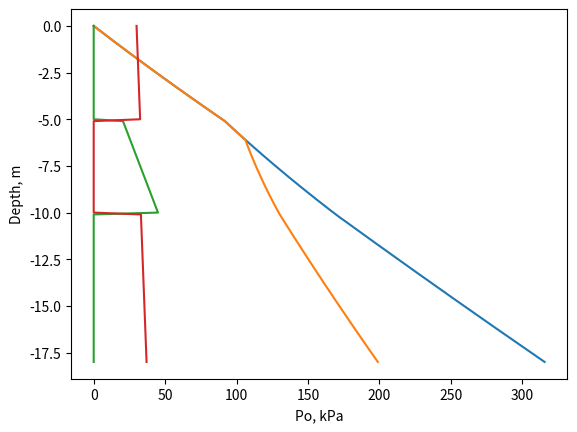

Reproduce this figure in Python.
import numpy as np
import matplotlib.pyplot as plt
# ----------------------------------------------------------------
# ----------------------------------------------------------------
# ----------------------------------------------------------------
class Layer:
    def __init__(self, name ,top ,bot=-9999 , thickness = -9999 ):
        self.name = name
        self.top = float(top)
        if bot != -9999:
            self.bot =  float(bot)
        elif thickness != -9999:
            self.bot = self.top - thickness
        self.thickness = float(self.top - self.bot)

        self.gamma_top = 0.0
        self.gamma_bot = 0.0
        self.gamma_inc = 0.0

        self.C_top = 0.0
        self.C_bot = 0.0
        self.C_inc = 0.0

        self.Fi_top = 0.0
        self.Fi_bot = 0.0
        self.Fi_inc = 0.0

    # ---------------------------------------------------
    def a_d(self,d,vt,vb):
        if d > self.top:
            return float(vt)
        elif d < self.bot:
            return float(vb)
        else:
            return vt + (vb-vt) / self.thickness * (self.top-d)
    # ---------------------------------------------------
    def a_h(self,h,vt,vb):
        if h < 0:
            return float(vt)
        elif h > self.thickness:
            return float(vb)
        else:
            return vt + (vb-vt) / self.thickness * h
    # ---------------------------------------------------
    def set_gamma(self, gamma1, gamma2 = -9999, inc = -9999):
        self.gamma_top = gamma1
        if gamma2 == -9999:
            self.gamma_bot = gamma1
            self.gamma_inc = 0.0
        else:
            self.gamma_bot = gamma2
            self.gamma_inc = (self.gamma_bot - self.gamma_top)/self.thickness
        if inc != -9999:
            self.gamma_bot = self.gamma_top + inc * self.thickness
            self.gamma_inc = inc
    # ---------------------------------------------------
    def gamma(self,d=-9999,h=-9999):
        if h == -9999:
            if d == -9999:
                return self.gamma_top
            else:
                return self.a_d(d,self.gamma_top,self.gamma_bot)
        else:
            return self.a_h(h,self.gamma_top,self.gamma_bot)
    # ---------------------------------------------------
    def set_C(self, C1, C2 = -9999, inc = -9999):
        self.C_top = C1
        if C2 == -9999:
            self.C_bot = C1
            self.C_inc = 0.0
        else:
            self.C_bot = C2
            self.C_inc = (self.C_bot - self.C_top)/self.thickness
        if inc != -9999:
            self.C_bot = self.C_top + inc * self.thickness
            self.C_inc = inc
    # ---------------------------------------------------
    def C(self,d=-9999,h=-9999):
        if h == -9999:
            if d == -9999:
                return self.C_top
            else:
                return self.a_d(d,self.C_top,self.C_bot)
        else:
            return self.a_h(h,self.C_top,self.C_bot)
    # ---------------------------------------------------
    def set_Fi(self, Fi1, Fi2 = -9999, inc = -9999):
        self.Fi_top = Fi1
        if Fi2 == -9999:
            self.Fi_bot = Fi1
            self.Fi_inc = 0.0
        else:
            self.Fi_bot = Fi2
            self.Fi_inc = (self.Fi_bot - self.Fi_top)/self.thickness
        if inc != -9999:
            self.Fi_bot = self.Fi_top + inc * self.thickness
            self.Fi_inc = inc
    # ---------------------------------------------------
    def Fi(self,d=-9999,h=-9999):
        if h == -9999:
            if d == -9999:
                return self.Fi_top
            else:
                return self.a_d(d,self.Fi_top,self.Fi_bot)
        else:
            return self.a_h(h,self.Fi_top,self.Fi_bot)
    # ---------------------------------------------------
    def after(self,cname, c_thickness):
        return Layer(cname, self.bot, self.bot - c_thickness)
    # ---------------------------------------------------
    def shift(self,distance):
        self.top += distance
        self.bot += distance
        return
    # ---------------------------------------------------
    def print(self):
        gs="\u03B3sat: {:.1f},{:.1f},{:.1f}".format(self.gamma_top,self.gamma_bot,self.gamma_inc)
        sus = "Su: {:.1f},{:.1f},{:.1f}".format(self.C_top,self.C_bot,self.C_inc)
        fs="\u03C6: {:.1f},{:.1f},{:.1f}".format(self.Fi_top,self.Fi_bot,self.Fi_inc)

        # print("top: {:.1f} \tbot: {:.1f}\tthickness: {:.1f}\t\t\u03B3sat: {:.1f},{:.1f},{:.1f}\tSu: {:.1f},{:.1f},{:.1f}\t\u03C6: {:.1f},{:.1f},{:.1f}"
        # .format(self.top,self.bot,self.thickness,
        # self.gamma_top,self.gamma_bot,self.gamma_inc,
        # self.C_top,self.C_bot,self.C_inc,
        # self.Fi_top,self.Fi_bot,self.Fi_inc))
        print("{}\ttop: {:.1f} \tbot: {:.1f}\tthickness: {:.1f}\t\t{}{}{}"
        .format(self.name.ljust(12), self.top,self.bot,self.thickness,
        gs.ljust(24),
        sus.ljust(24),
        fs.ljust(24)))
# ----------------------------------------------------------------
# ----------------------------------------------------------------
# ----------------------------------------------------------------
class Profile:
    def __init__(self, name="default"):
        self.name = name
        self.top    = 0.0
        self.bot    =  0.0
        self.gwt    = 0.0
        self.layers = {}
        self.layers_count=0

        self.depth = []
        self.p  = []
        self.p_ = []
        self.g  = []
        self.C  = []
        self.Fi = []
# ----------------------------------------------------------------
    def setTop(self,v):
        h = self.top - self.bot
        self.top = v
        self.bot = self.top - h
# ----------------------------------------------------------------
    def addLayer(self, lname, lthickness):
        self.layers_count += 1
        l=Layer(lname, self.bot,thickness=lthickness)
        self.current_layer = l

        self.layers[self.layers_count] = l
        self.bot = l.bot
# ----------------------------------------------------------------
    def print(self):
        for n,l in self.layers.items():
            print("{}".format(str(n).ljust(3)),end="")
            l.print()
# ----------------------------------------------------------------
    def getLayer(self,depth):
        for l in self.layers.values():
            if depth >= l.bot and depth <= l.top:
                return l
# ----------------------------------------------------------------
    def setDepth(self, inc):
        d=self.top
        flag = True
        while flag:
            self.depth.append(d)
            d=d+inc
            if d < self.bot or d > self.top:
                flag=False
        return
# ----------------------------------------------------------------
    def setProps(self):
        pcum=0.0; p_cum=0.0
        g=0.0; gg=0.0
        
        inc = 0
        dold = self.depth[0]
        for d in self.depth:
            inc = abs(dold - d)
            pcum  += g  * inc
            p_cum += gg * inc
            dold = d
            l = self.getLayer(d)
            g = l.gamma(d)
            if d <= self.gwt:
                gg = g - 9.81
            else:
                gg=g
            self.g.append(gg)
            self.C.append(l.C(d))
            self.Fi.append(l.Fi(d))           
            self.p.append(pcum)
            self.p_.append(p_cum)
    # ---------------------------------------------------
            print("{:.2f}\t{:.2f}\t{:.2f}".format(d,g,pcum))
    # ---------------------------------------------------
        plt.plot(self.p,self.depth)
        plt.plot(self.p_,self.depth)
        plt.ylabel('Depth, m')
        plt.xlabel('Po, kPa')
        plt.grid()
        plt.show()
        #
     # ---------------------------------------------------
        plt.plot(self.C,self.depth)
        plt.plot(self.Fi,self.depth)
        plt.ylabel('Depth, m')
        plt.xlabel('Po, kPa')
        plt.grid()
        plt.show()       
        return
# ----------------------------------------------------------------
# ----------------------------------------------------------------
# ----------------------------------------------------------------

if __name__ == "__main__":

    # p1 = Layer("Sand",0,-10)
    # p1.set_gamma(17,19)
    # p1.set_C(20,90)

    # p1.shift(5)
    # print((p1.gamma(h=7)))
    # print(p1.C())
    # print(p1.Fi())
    # p2 = p1.after("Clay",7)
    # print(p2.__dict__)
    #--------------------------------
    pr = Profile("Profile_1")
    #--------------------------------
    pr.addLayer("Sand_1",5)
    pr.current_layer.set_gamma(17,19)
    pr.current_layer.set_Fi(30,inc=.5)

    #--------------------------------
    pr.addLayer("Clay",5)
    pr.current_layer.set_gamma(14,17)
    pr.current_layer.set_C(20,inc=5)

    #--------------------------------
    pr.addLayer("Sand_2",8)
    pr.current_layer.set_gamma(18,19)
    pr.current_layer.set_Fi(33,inc=.5)

    pr.gwt = -6.0

    pr.print()
    pr.setDepth(-.1)
    pr.setProps()
